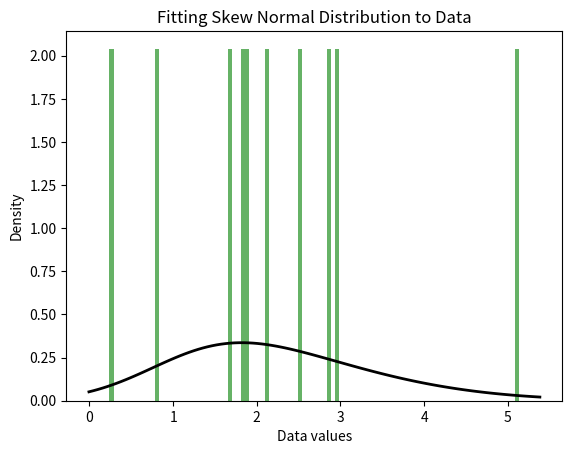

Reproduce this figure in Python.
# SKEWNESS PLOTTER & EXTRACTOR
print("skewness")

# Skew normal distribution
#  Supported via standard GitHub programming aids

from scipy import stats
import matplotlib.pyplot as plt
import numpy as np

# Generate sample data
a, loc, scale = 1.3, -0.1, 2.2
sample_data = stats.skewnorm(a, loc, scale).rvs(10)

# Estimate parameters from sample data
ae, loce, scalee = stats.skewnorm.fit(sample_data)

# Plot the PDF
plt.figure()
plt.hist(sample_data, bins=100, density=True, alpha=0.6, color='g')
xmin, xmax = plt.xlim()
x = np.linspace(xmin, xmax, 100)
p = stats.skewnorm.pdf(x, ae, loce, scalee)
plt.plot(x, p, 'k', linewidth=2)
plt.xlabel("Data values")
plt.ylabel("Density")
plt.title("Fitting Skew Normal Distribution to Data")
plt.show()

# Estimated parameters
print("Estimated parameters:")
print(f"Shape (ae): {ae:.4f}")
print(f"Location (loce): {loce:.4f}")
print(f"Scale (scalee): {scalee:.4f}")
